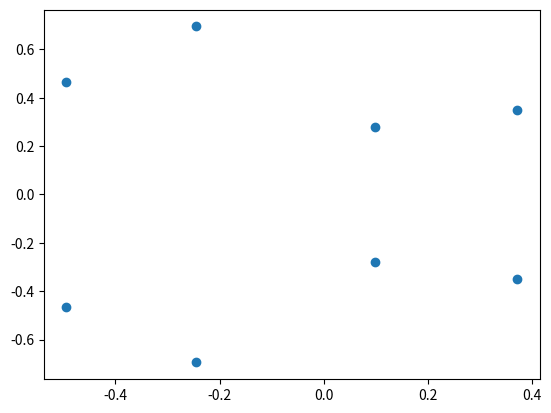

The matplotlib source for this figure:
import numpy as np
import matplotlib.pyplot as plt

# 3D 정육면체 꼭지점 정의
cube_points = np.array([
    [-1, -1, 2],
    [1, -1, 2],
    [1, 1, 2],
    [-1, 1, 2],
    [-1, -1, 3],
    [1, -1, 3],
    [1, 1, 3],
    [-1, 1, 3],
])

# 무게 중심 계산
center_of_mass = np.mean(cube_points, axis=0)

# 무게 중심을 원점으로 이동
cube_points = cube_points - center_of_mass

# 회전 각도 (예: 45도)
theta = np.radians(45)

# y축을 중심으로 하는 회전 행렬
rotation_matrix = np.array([
    [np.cos(theta), 0, np.sin(theta)],
    [0, 1, 0],
    [-np.sin(theta), 0, np.cos(theta)]
])

# 회전 적용
rotated_points = np.dot(cube_points, rotation_matrix)

# 원래의 위치로 이동
rotated_points = rotated_points + center_of_mass

# 원근 투영 (Perspective Projection)
projected_points = []
for point in rotated_points:
    x, y, z = point
    # Z=1 평면에 투영
    projected_points.append([x / z, y / z])

# numpy 배열로 변환
projected_points = np.array(projected_points)

# 2D 투영 점 플롯
plt.scatter(projected_points[:, 0], projected_points[:, 1])

# 파일로 저장
plt.show()
